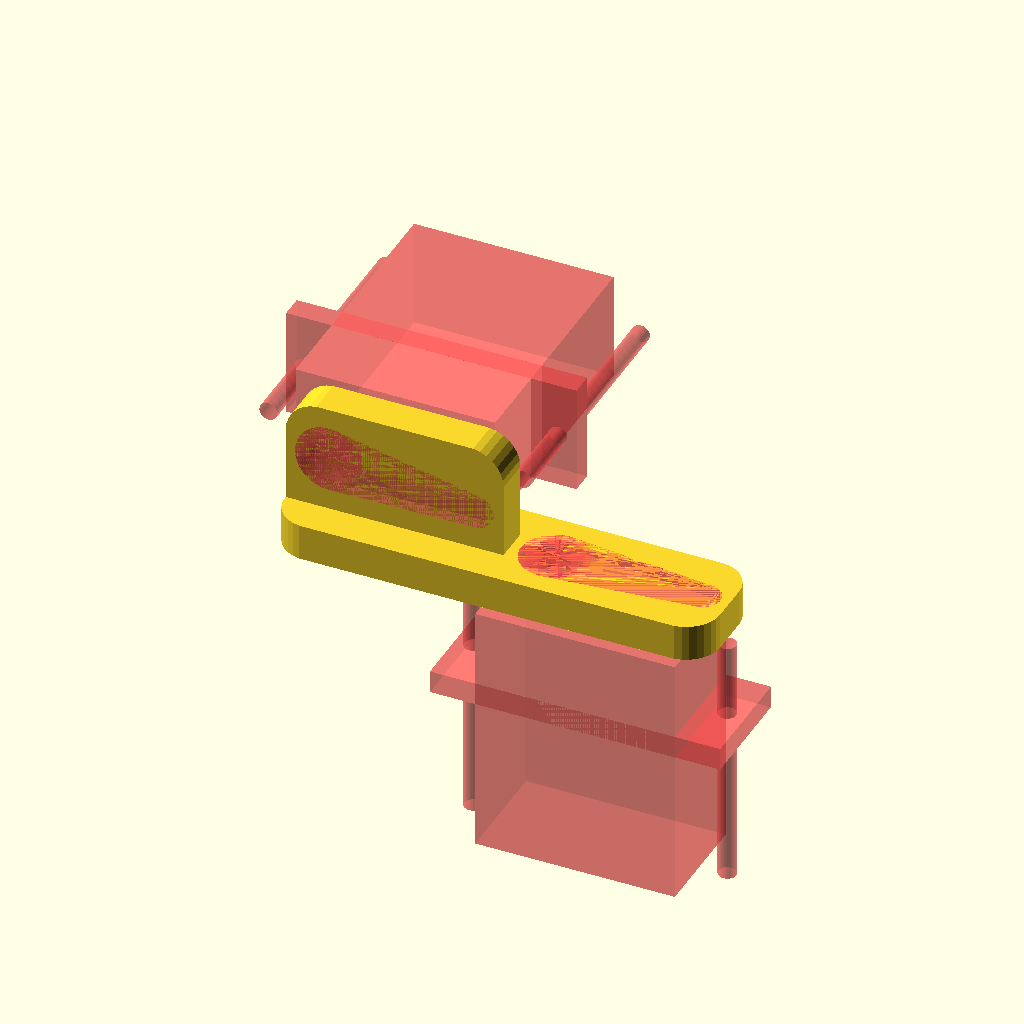
Cell 1: rendered with the file's own defaults.
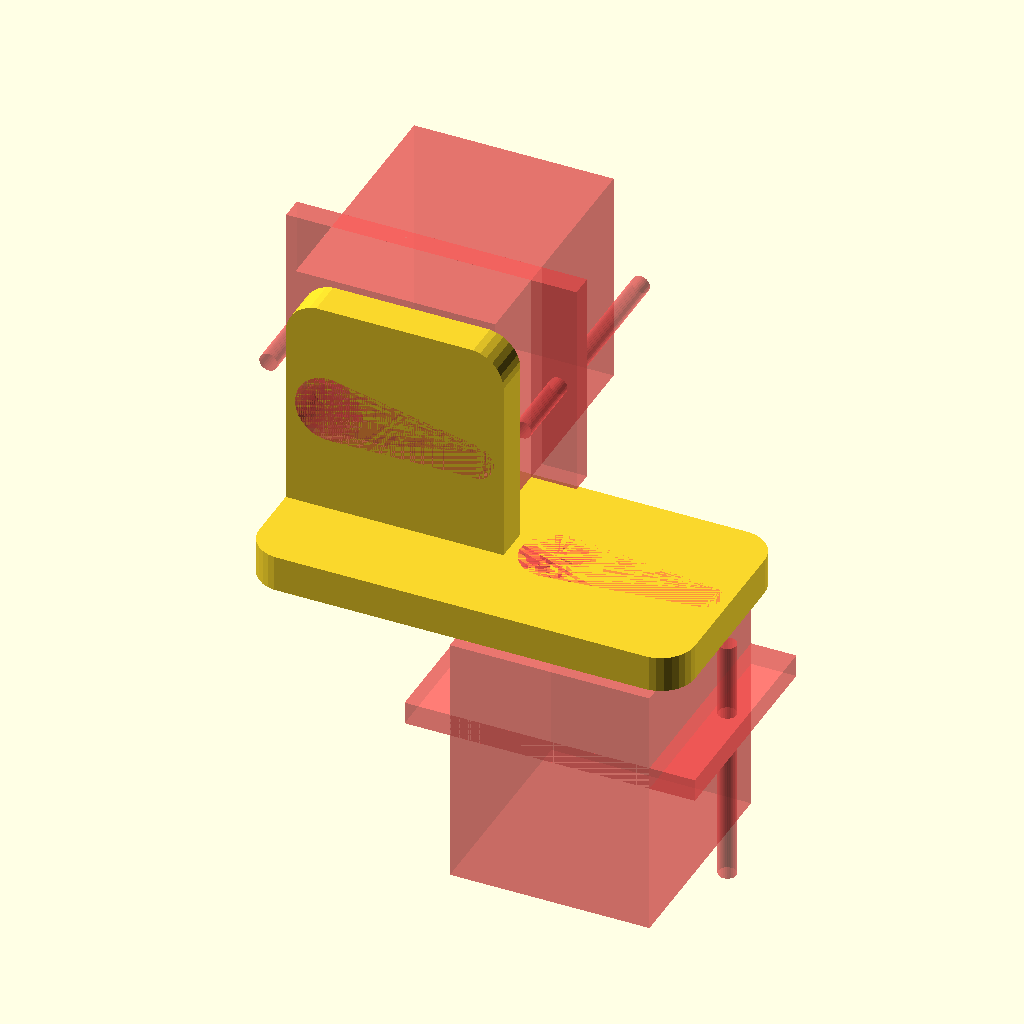
Cell 2: SERVO_WIDTH = 24 (everything else at default).
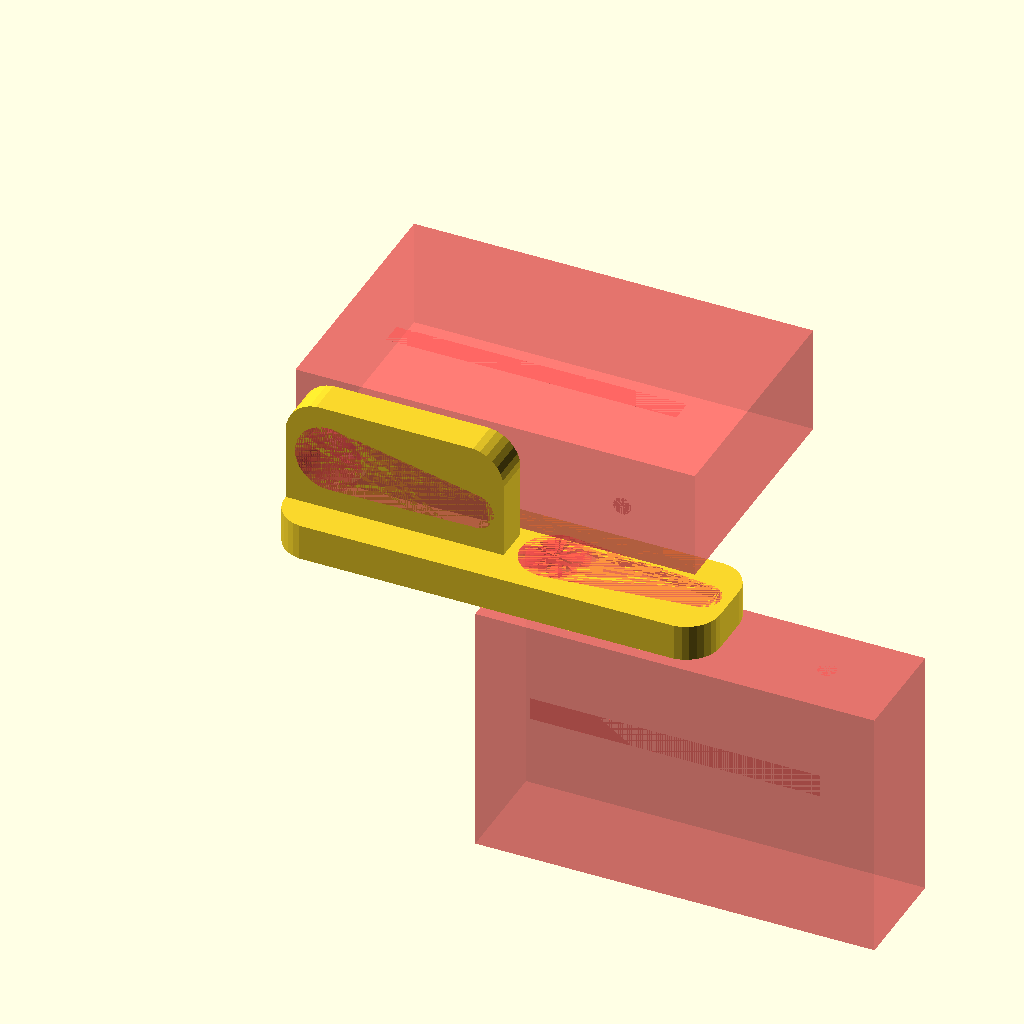
Cell 3 — SERVO_LENGTH set to 44, the other parameters unchanged.
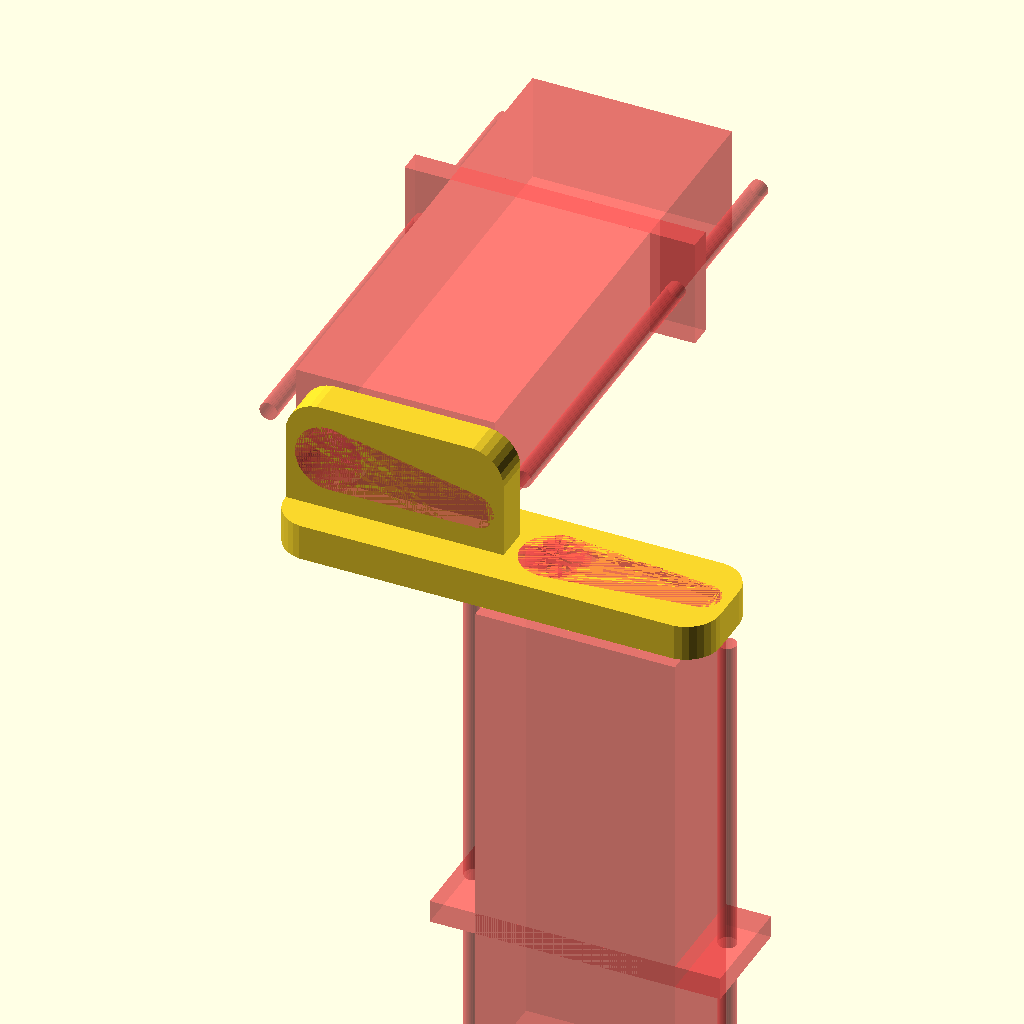
Cell 4: the same model with SERVO_HEIGHT = 56.
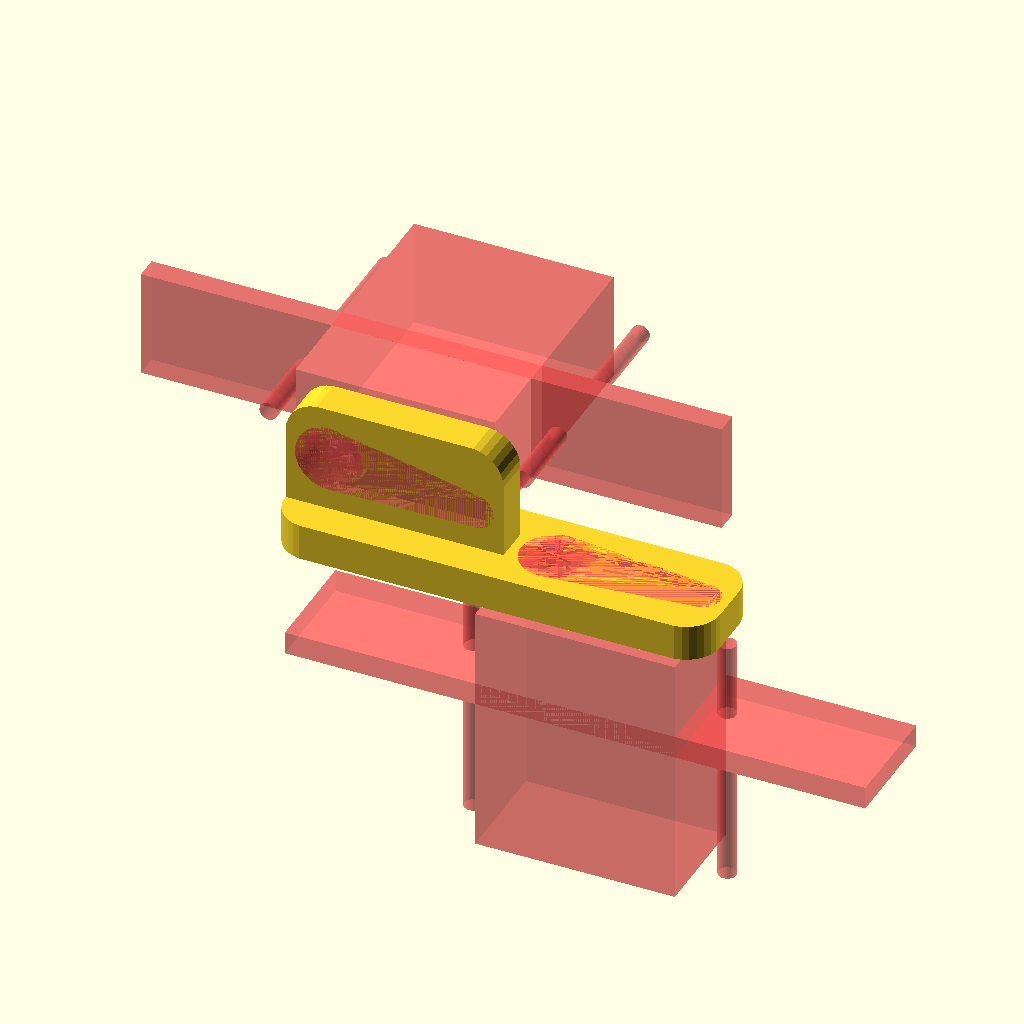
Cell 5: SERVO_TAB_LENGTH = 64 (everything else at default).
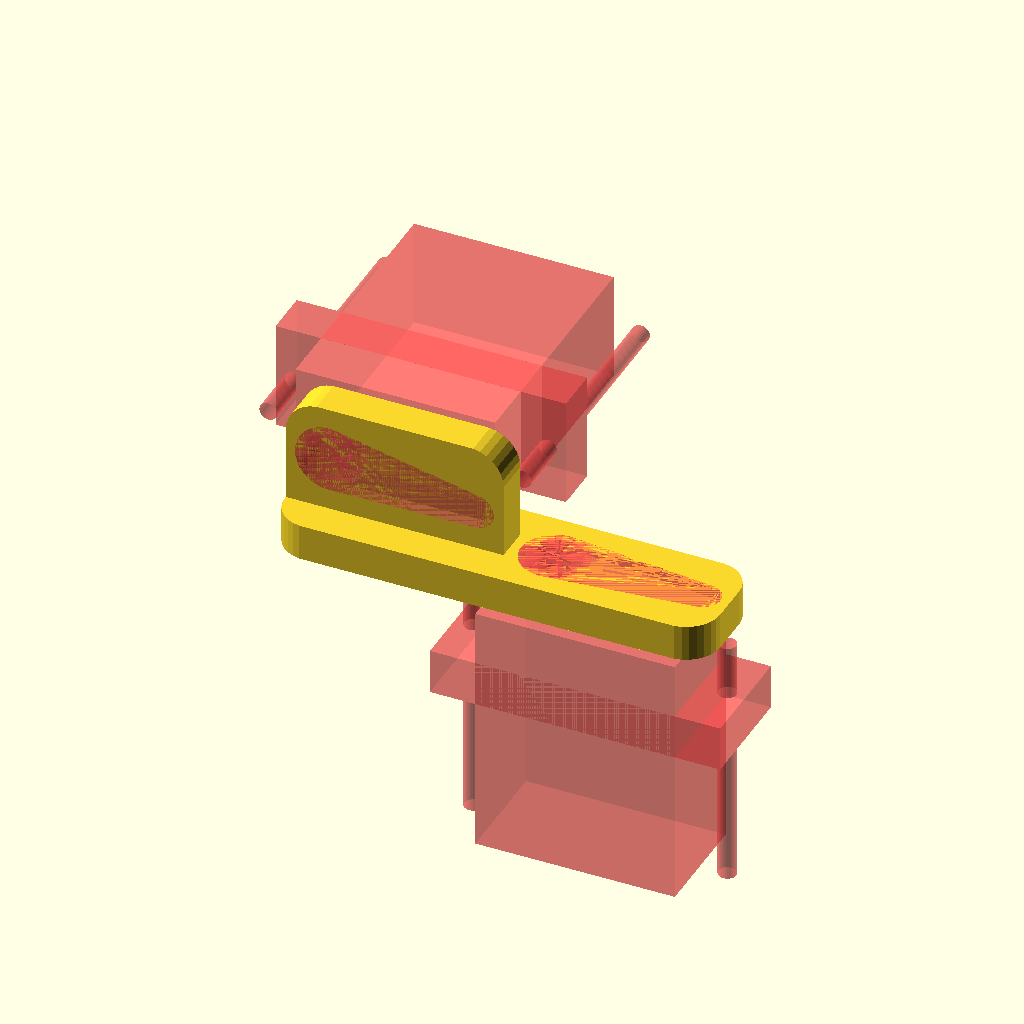
Cell 6: SERVO_TAB_THICKNESS = 5 (everything else at default).
All cells are drawn from one camera (rotation 55°, 0°, 25°, orthographic, colour scheme Cornfield), so only the parameter changes between them.
Source of the model, misc/rubber-band-robot/tower.scad:
SERVO_WIDTH = 12;
SERVO_LENGTH = 22;
SERVO_HEIGHT = 28;

SERVO_TAB_LENGTH = 32;
SERVO_TAB_THICKNESS = 2.5;
SERVO_TAB_HEIGHT = 17;

SERVO_NUB_DIA = 6;
SERVO_NUB_HEIGHT = 5;
SERVO_NUB_OFFSET = SERVO_LENGTH/2 - 6;

SERVO_MOUNT_HOLE_DIA = 2;
SERVO_MOUNT_HOLE_SPACING = 28;

SERVO_ARM_DIA1 = 7.5;
SERVO_ARM_DIA2 = 4;
SERVO_ARM_LENGTH = 22;
SERVO_ARM_THICKNESS = 4;
SERVO_ARM_FLAT_THICKNESS = 1.5;
SERVO_ARM_HEIGHT = SERVO_HEIGHT + SERVO_NUB_HEIGHT - SERVO_ARM_THICKNESS;

TOWER_SPACING = 0;

TOWER_MOUNT_WIDTH = SERVO_WIDTH;
TOWER_MOUNT_LENGTH = 2 * SERVO_ARM_LENGTH + 4;
TOWER_MOUNT_HEIGHT = SERVO_WIDTH + SERVO_ARM_THICKNESS + TOWER_SPACING;
TOWER_MOUNT_THICKNESS = SERVO_ARM_THICKNESS + TOWER_SPACING;
TOWER_MOUNT_CORNER_DIA = SERVO_ARM_DIA1;
TOWER_MOUNT_LIP = 1;

TOWER_LENGTH = 60;
TOWER_WIDTH = 80;
TOWER_BASE_THICKNESS = TOWER_SPACING + SERVO_ARM_THICKNESS;
TOWER_CORNER_DIA = 10;


$fn = 30;

module servo() {
  translate([0, SERVO_NUB_OFFSET, 0]) {
    translate([-SERVO_WIDTH/2, -SERVO_LENGTH/2, 0])
    cube(size = [SERVO_WIDTH, SERVO_LENGTH, SERVO_HEIGHT]);

    translate([-SERVO_WIDTH/2, -SERVO_TAB_LENGTH/2, SERVO_TAB_HEIGHT])
    cube(size = [SERVO_WIDTH, SERVO_TAB_LENGTH, SERVO_TAB_THICKNESS]);

    translate([0, -SERVO_NUB_OFFSET, 0])
    cylinder(d = SERVO_NUB_DIA, h = SERVO_HEIGHT + SERVO_NUB_HEIGHT);

    for(i = [-1, 1]) {
      translate([0, i * SERVO_MOUNT_HOLE_SPACING/2, 0])
      cylinder(d = SERVO_MOUNT_HOLE_DIA, h = SERVO_HEIGHT);
    }
  }
}

module servo_arm(sides = 1) {
  for(i = [1 : sides]) {
    rotate([0, 0, i * 360/sides])
    translate([0, 0, SERVO_ARM_THICKNESS - SERVO_ARM_FLAT_THICKNESS])
    hull() {
      cylinder(d = SERVO_ARM_DIA1, h = SERVO_ARM_FLAT_THICKNESS);
      translate([0, SERVO_ARM_LENGTH - SERVO_ARM_DIA1/2 - SERVO_ARM_DIA2/2, 0])
      cylinder(d = SERVO_ARM_DIA2, h = SERVO_ARM_FLAT_THICKNESS);
    }

    cylinder(d = SERVO_ARM_DIA1, h = SERVO_ARM_THICKNESS);
  }
}

module rounded_rect(width, length, height, corner_dia) {
  hull() {
    for(i = [-1, 1]) {
      for(j = [-1, 1]) {
        translate([i * (length - corner_dia)/2, j * (width - corner_dia)/2, 0])
        cylinder(d = corner_dia, h = height);
      }
    }
  }
}

module servo_placement() {
  #translate([0, 0, TOWER_SPACING])
  rotate([0, 0, -90]) {
    translate([0, 0, -SERVO_ARM_HEIGHT])
    servo();
    servo_arm(1);
  }

  delta = -SERVO_ARM_LENGTH - 2 * TOWER_MOUNT_LIP;
  #translate([delta, -TOWER_SPACING + TOWER_MOUNT_THICKNESS/2, SERVO_WIDTH/2 + TOWER_MOUNT_THICKNESS + TOWER_SPACING])
  rotate([90, 90, 0]) {
    translate([0, 0, -SERVO_ARM_HEIGHT])
    servo();
    rotate([0, 0, -5.5])
    servo_arm(1);
  }
}

module tower_mount() {
  difference() {
    translate([-TOWER_MOUNT_LENGTH/2 + SERVO_ARM_LENGTH - SERVO_ARM_DIA1/2 + TOWER_MOUNT_LIP, 0, 0])
    union() {
      rounded_rect(TOWER_MOUNT_WIDTH, TOWER_MOUNT_LENGTH, TOWER_MOUNT_THICKNESS, TOWER_MOUNT_CORNER_DIA);

      l = TOWER_MOUNT_LENGTH - SERVO_ARM_LENGTH - 2 * TOWER_MOUNT_LIP;
      rotate([90, 0, 0])
      translate([-TOWER_MOUNT_LENGTH/2 + l/2, TOWER_MOUNT_HEIGHT/2, -TOWER_MOUNT_THICKNESS/2])
      rounded_rect(TOWER_MOUNT_HEIGHT, l, TOWER_MOUNT_THICKNESS, TOWER_MOUNT_CORNER_DIA);

    }

    servo_placement();
  }
}

tower_mount();
Parameter table extracted from the source (name, type, default, range or options):
SERVO_WIDTH: number, default 12
SERVO_LENGTH: number, default 22
SERVO_HEIGHT: number, default 28
SERVO_TAB_LENGTH: number, default 32
SERVO_TAB_THICKNESS: number, default 2.5
SERVO_TAB_HEIGHT: number, default 17
SERVO_NUB_DIA: number, default 6
SERVO_NUB_HEIGHT: number, default 5
SERVO_MOUNT_HOLE_DIA: number, default 2
SERVO_MOUNT_HOLE_SPACING: number, default 28
SERVO_ARM_DIA1: number, default 7.5
SERVO_ARM_DIA2: number, default 4
SERVO_ARM_LENGTH: number, default 22
SERVO_ARM_THICKNESS: number, default 4
SERVO_ARM_FLAT_THICKNESS: number, default 1.5
TOWER_SPACING: number, default 0
TOWER_MOUNT_LIP: number, default 1
TOWER_LENGTH: number, default 60
TOWER_WIDTH: number, default 80
TOWER_CORNER_DIA: number, default 10
